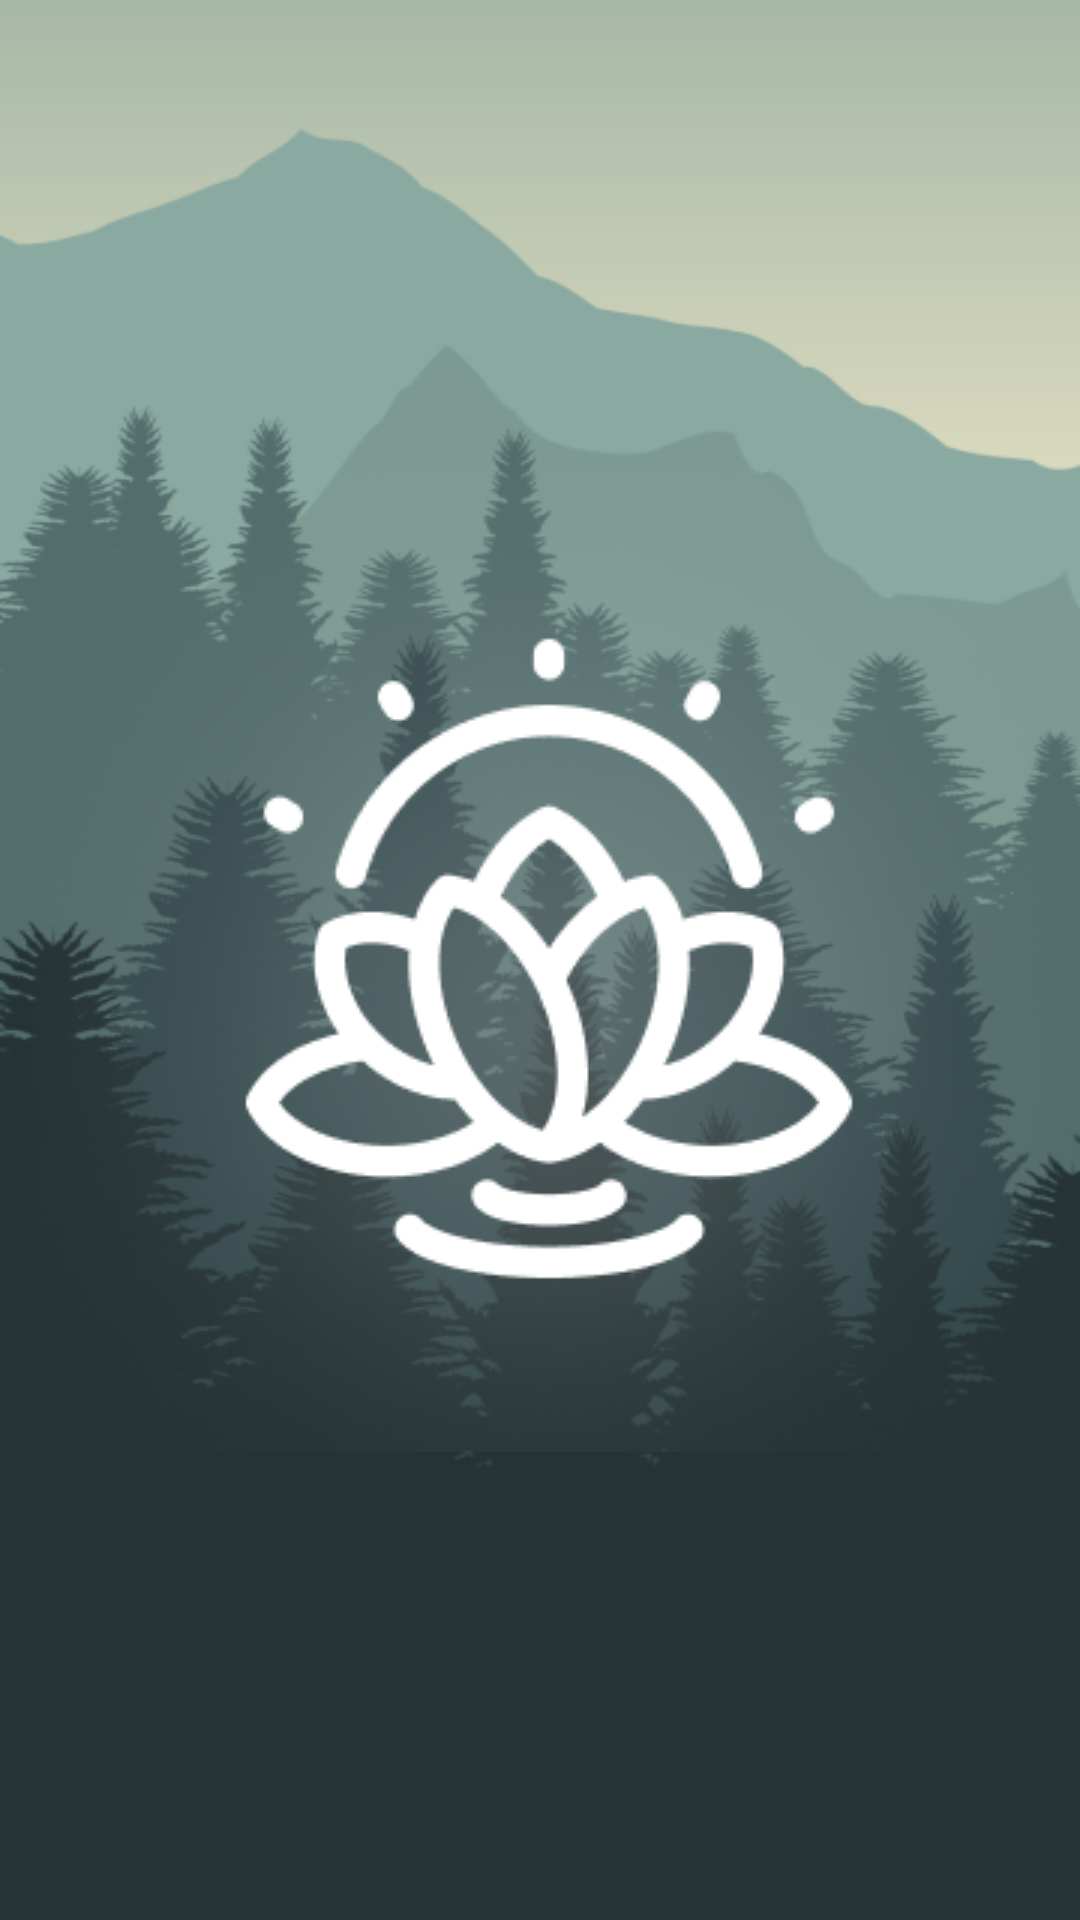

Layout XML and referenced resources for this Android screen:
<!-- AndroidManifest.xml: application theme Theme.YP_Trifonova -->
<!-- res/layout/activity_main.xml -->
<?xml version="1.0" encoding="utf-8"?>
<androidx.constraintlayout.widget.ConstraintLayout xmlns:android="http://schemas.android.com/apk/res/android"
    xmlns:app="http://schemas.android.com/apk/res-auto"
    xmlns:tools="http://schemas.android.com/tools"
    android:layout_width="match_parent"
    android:layout_height="match_parent"
    android:background="@drawable/background"
    tools:context=".MainActivity">

    <ImageView
        android:layout_width="wrap_content"
        android:layout_height="wrap_content"
        android:src="@drawable/logo"
        app:layout_constraintBottom_toBottomOf="parent"
        app:layout_constraintEnd_toEndOf="parent"
        app:layout_constraintStart_toStartOf="parent"
        app:layout_constraintTop_toTopOf="parent"></ImageView>


</androidx.constraintlayout.widget.ConstraintLayout>
<!-- resources referenced by this layout -->
<resources>
  <!-- drawable background: png bitmap (drawable-v24, 87510 bytes) -->
  <!-- drawable logo: png bitmap (drawable-v24, 60238 bytes) -->
  <style name="Theme.YP_Trifonova" parent="Theme.MaterialComponents.DayNight.DarkActionBar">
          
          <item name="colorPrimary">@color/purple_500</item>
          <item name="colorPrimaryVariant">@color/purple_700</item>
          <item name="colorOnPrimary">@color/white</item>
          
          <item name="colorSecondary">@color/teal_200</item>
          <item name="colorSecondaryVariant">@color/teal_700</item>
          <item name="colorOnSecondary">@color/black</item>
          
          <item name="android:statusBarColor">?attr/colorPrimaryVariant</item>
          
      </style>
  <color name="purple_500">#FF6200EE</color>
  <color name="purple_700">#FF3700B3</color>
  <color name="white">#FFFFFFFF</color>
  <color name="teal_200">#FF03DAC5</color>
  <color name="teal_700">#FF018786</color>
  <color name="black">#FF000000</color>
</resources>
